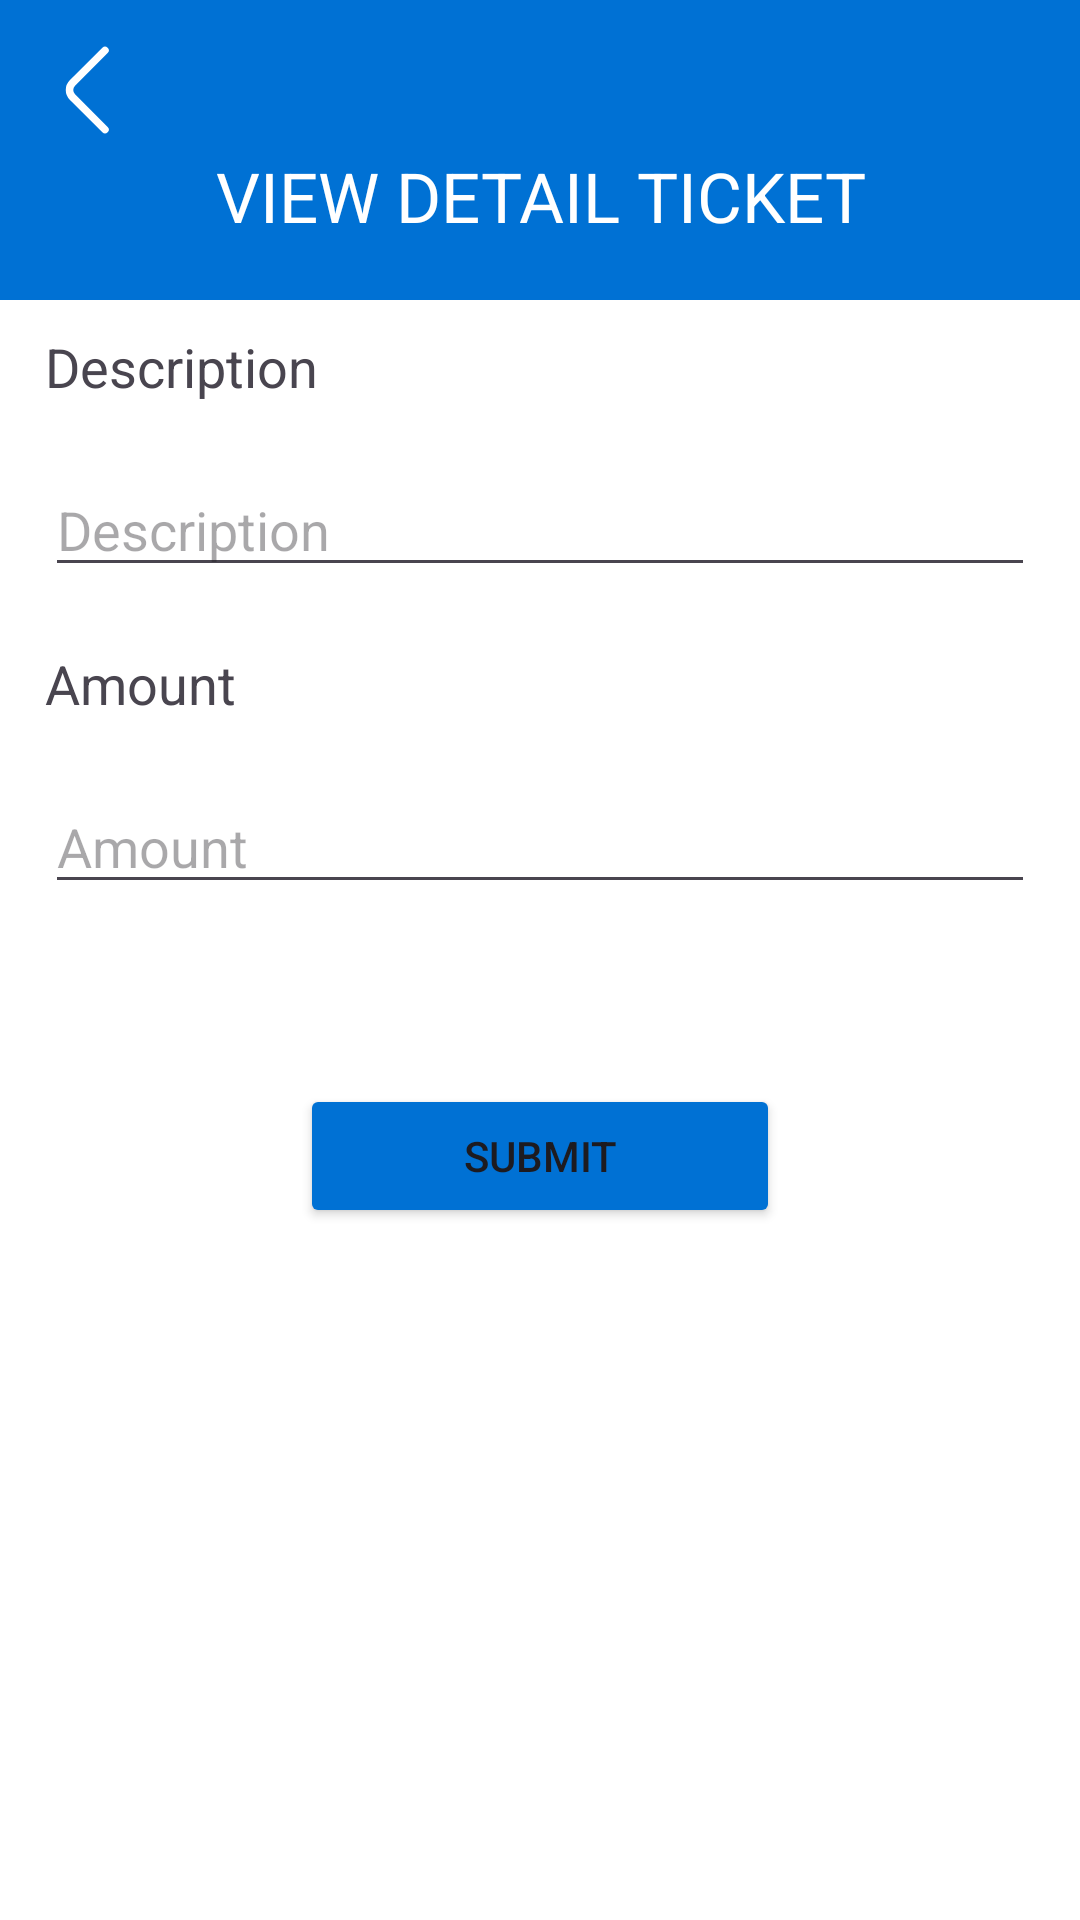

Reconstruct the res/layout file that produces this screen, plus the resources it refers to.
<!-- AndroidManifest.xml: application theme Theme.TicketsRRM -->
<!-- res/layout/activity_create_detail_ticket.xml -->
<?xml version="1.0" encoding="utf-8"?>
<androidx.constraintlayout.widget.ConstraintLayout xmlns:android="http://schemas.android.com/apk/res/android"
    xmlns:app="http://schemas.android.com/apk/res-auto"
    xmlns:tools="http://schemas.android.com/tools"
    android:layout_width="match_parent"
    android:layout_height="match_parent"
    tools:context=".activities.CreateDetailTicketActivity">

    <LinearLayout
        android:layout_width="match_parent"
        android:layout_height="match_parent"
        android:background="#0071D4"
        android:orientation="vertical">

        <ImageView
            android:id="@+id/ivBack"
            android:layout_width="40dp"
            android:layout_height="40dp"
            android:layout_marginStart="10dp"
            android:layout_marginTop="10dp"
            app:srcCompat="@drawable/back_icon" />

        <LinearLayout
            android:layout_width="match_parent"
            android:layout_height="50dp"
            android:orientation="vertical">


            <TextView
                android:layout_width="match_parent"
                android:layout_height="wrap_content"
                android:gravity="center"
                android:text="VIEW DETAIL TICKET"
                android:textColor="@color/white"
                android:textSize="23sp" />

        </LinearLayout>


        <LinearLayout
            android:layout_width="match_parent"
            android:layout_height="match_parent"
            android:background="@color/white"
            android:orientation="vertical">

            <TextView
                android:id="@+id/tvDescription"
                android:layout_width="match_parent"
                android:layout_height="wrap_content"
                android:layout_marginVertical="10dp"
                android:layout_marginStart="15dp"
                android:text="Description"
                android:textSize="18sp" />

            <EditText
                android:id="@+id/etDescription"
                android:layout_width="match_parent"
                android:layout_height="wrap_content"
                android:ems="10"
                android:inputType="textMultiLine"
                android:hint="Description"
                android:layout_marginTop="10dp"
                android:layout_marginBottom="10dp"
                android:layout_marginHorizontal="15dp"/>

            <TextView
                android:id="@+id/tvAmount"
                android:layout_width="match_parent"
                android:layout_height="wrap_content"
                android:layout_marginVertical="10dp"
                android:layout_marginStart="15dp"
                android:text="Amount"
                android:textSize="18sp" />

            <EditText
                android:id="@+id/etAmount"
                android:layout_width="match_parent"
                android:layout_height="wrap_content"
                android:ems="10"
                android:inputType="numberDecimal"
                android:hint="Amount"
                android:layout_marginTop="10dp"
                android:layout_marginBottom="10dp"
                android:layout_marginHorizontal="15dp"/>

            <Button
                android:id="@+id/btnSubmit"
                android:layout_width="match_parent"
                android:layout_height="wrap_content"
                android:text="Submit"
                android:layout_marginTop="50dp"
                android:layout_marginHorizontal="100dp"
                android:backgroundTint="#0071D4"/>


        </LinearLayout>
    </LinearLayout>
</androidx.constraintlayout.widget.ConstraintLayout>
<!-- resources referenced by this layout -->
<resources>
  <!-- drawable back_icon (drawable) -->
  <vector xmlns:android="http://schemas.android.com/apk/res/android"
      android:width="24dp"
      android:height="24dp"
      android:viewportWidth="24"
      android:viewportHeight="24">
    <path
        android:pathData="M15,19.92L8.48,13.4C7.71,12.63 7.71,11.37 8.48,10.6L15,4.08"
        android:strokeLineJoin="round"
        android:strokeWidth="1.5"
        android:fillColor="#00000000"
        android:strokeColor="#FFFFFF"
        android:strokeLineCap="round"/>
  </vector>
  <style name="Theme.TicketsRRM" parent="Base.Theme.TicketsRRM" />
  <style name="Base.Theme.TicketsRRM" parent="Theme.Material3.DayNight.NoActionBar">
          
          
      </style>
  <!-- not gathered from this repository: default colours our renderer supplied (Android Studio template values) -->
  <color name="white">#FFFFFFFF</color>
</resources>
